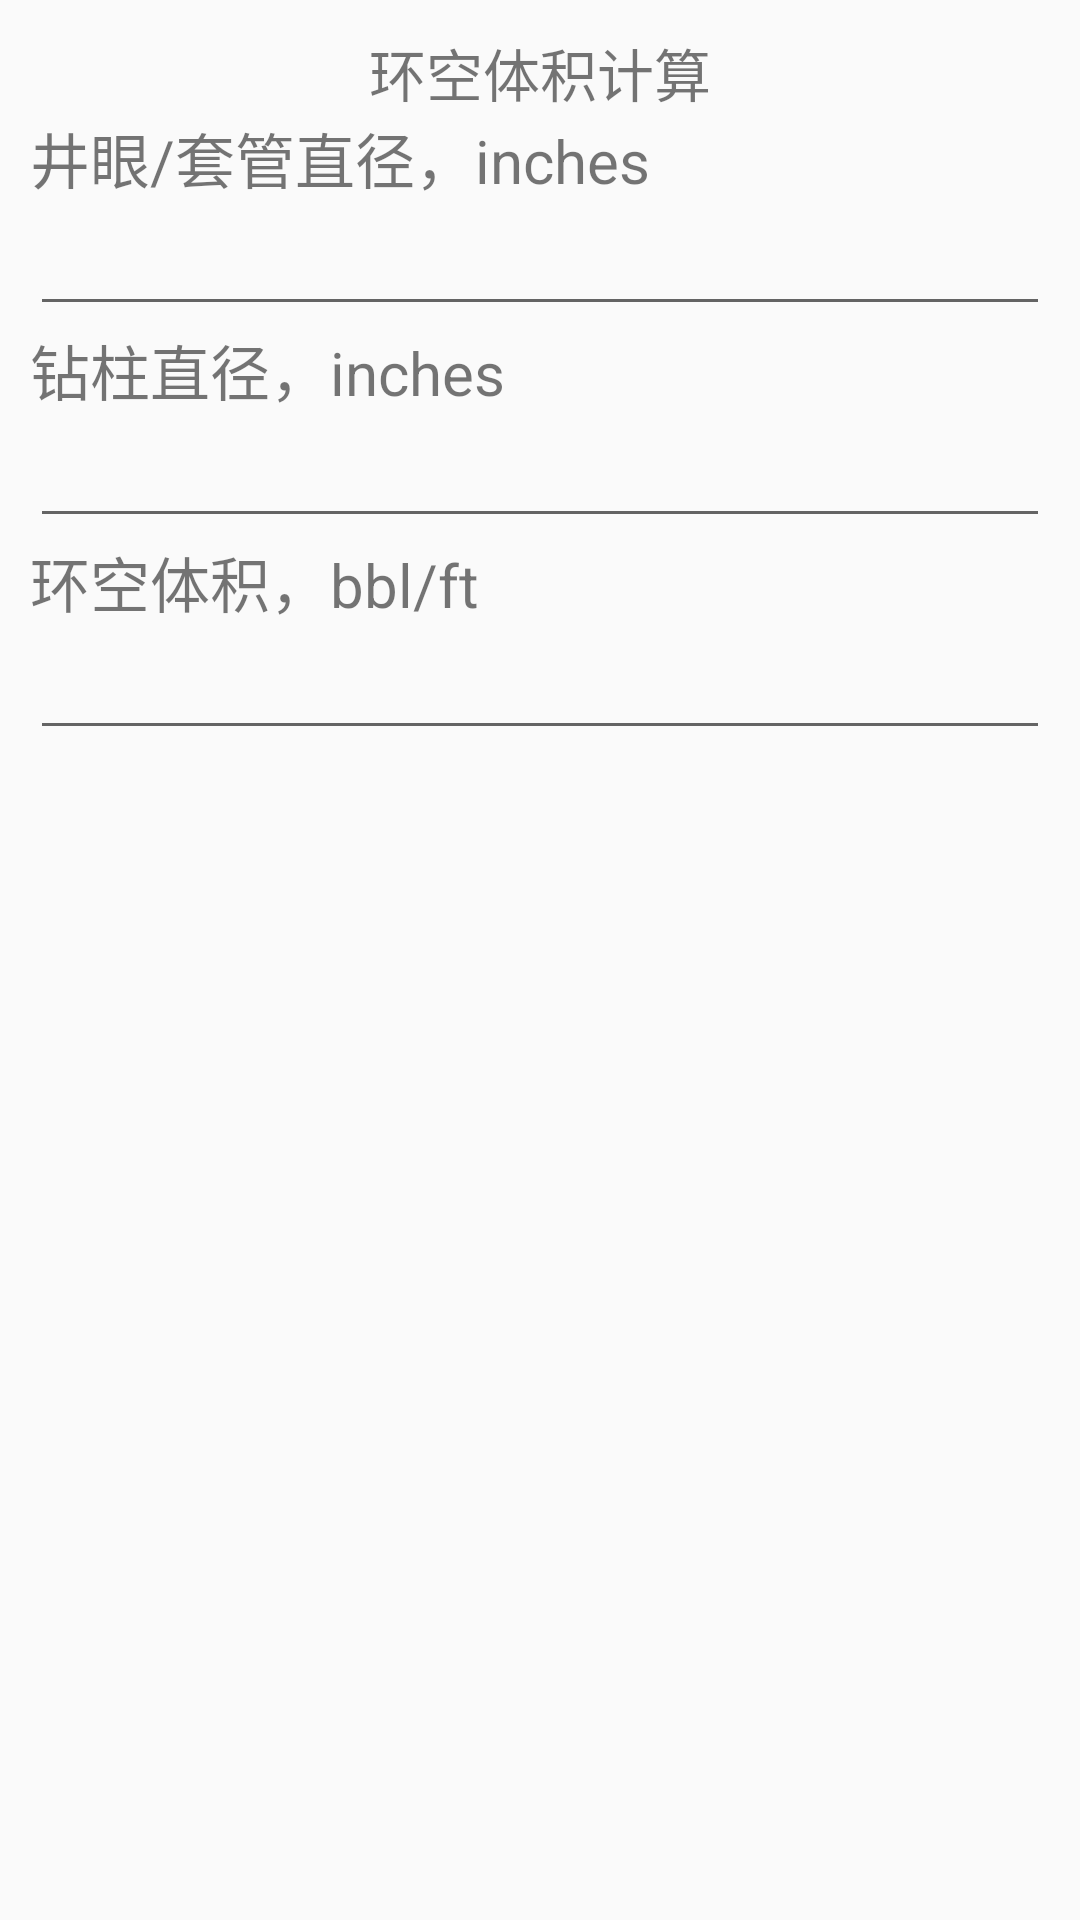

This screen was rendered from an Android layout file. Write that file and the resources it references.
<!-- AndroidManifest.xml: application theme AppTheme -->
<!-- res/layout/fragment_annular_capacity.xml -->
<?xml version="1.0" encoding="utf-8"?>
<LinearLayout xmlns:android="http://schemas.android.com/apk/res/android"
    android:layout_width="match_parent"
    android:layout_height="match_parent"
    android:orientation="vertical" >

    <TextView
        android:layout_marginTop="10dp"
        android:layout_width="match_parent"
        android:layout_height="wrap_content"
        android:textSize="19sp"
        android:gravity="center"
    	android:text="环空体积计算" />

    <LinearLayout
        android:layout_width="match_parent"
        android:layout_height="match_parent"
        android:orientation="vertical"
        android:paddingLeft="10dp"
        android:paddingRight="10dp" >

        <TextView
            style="@style/NormalTextView"
            android:text="井眼/套管直径，inches" />

        <EditText
            android:id="@+id/et_wellboresize"
            android:layout_width="match_parent"
            android:layout_height="wrap_content"
            android:inputType="numberDecimal" />

        <TextView
            style="@style/NormalTextView"
            android:text="钻柱直径，inches" />

        <EditText
            android:id="@+id/et_drillpipesize"
            android:layout_width="match_parent"
            android:layout_height="wrap_content"
            android:inputType="numberDecimal" />

        <TextView
            style="@style/NormalTextView"
            android:text="环空体积，bbl/ft" />

        <EditText
            android:id="@+id/et_result"
            android:layout_width="match_parent"
            android:layout_height="wrap_content"
            android:editable="false" />
    </LinearLayout>

</LinearLayout>
<!-- resources referenced by this layout -->
<resources>
  <style name="NormalTextView">
          <item name="android:textSize">20sp</item>
          <item name="android:layout_width">match_parent</item>
          <item name="android:layout_height">wrap_content</item>
      </style>
  <style name="AppTheme" parent="AppBaseTheme">
          
      </style>
  <style name="AppBaseTheme" parent="Theme.AppCompat.Light">
          
      </style>
</resources>
